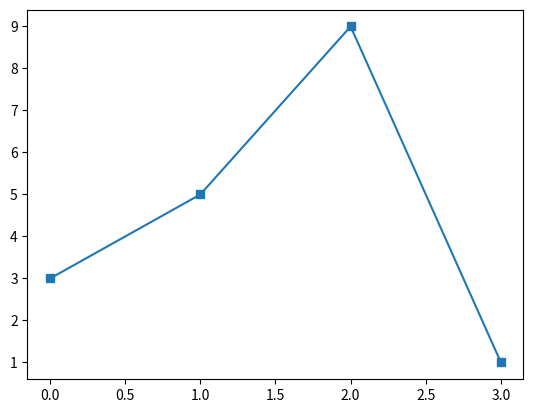

Reproduce this figure in Python.
import matplotlib.pyplot as plt
import numpy as np

ypoints = np.array([3, 5, 9, 1])

plt.plot(ypoints, marker = 's')
plt.show()